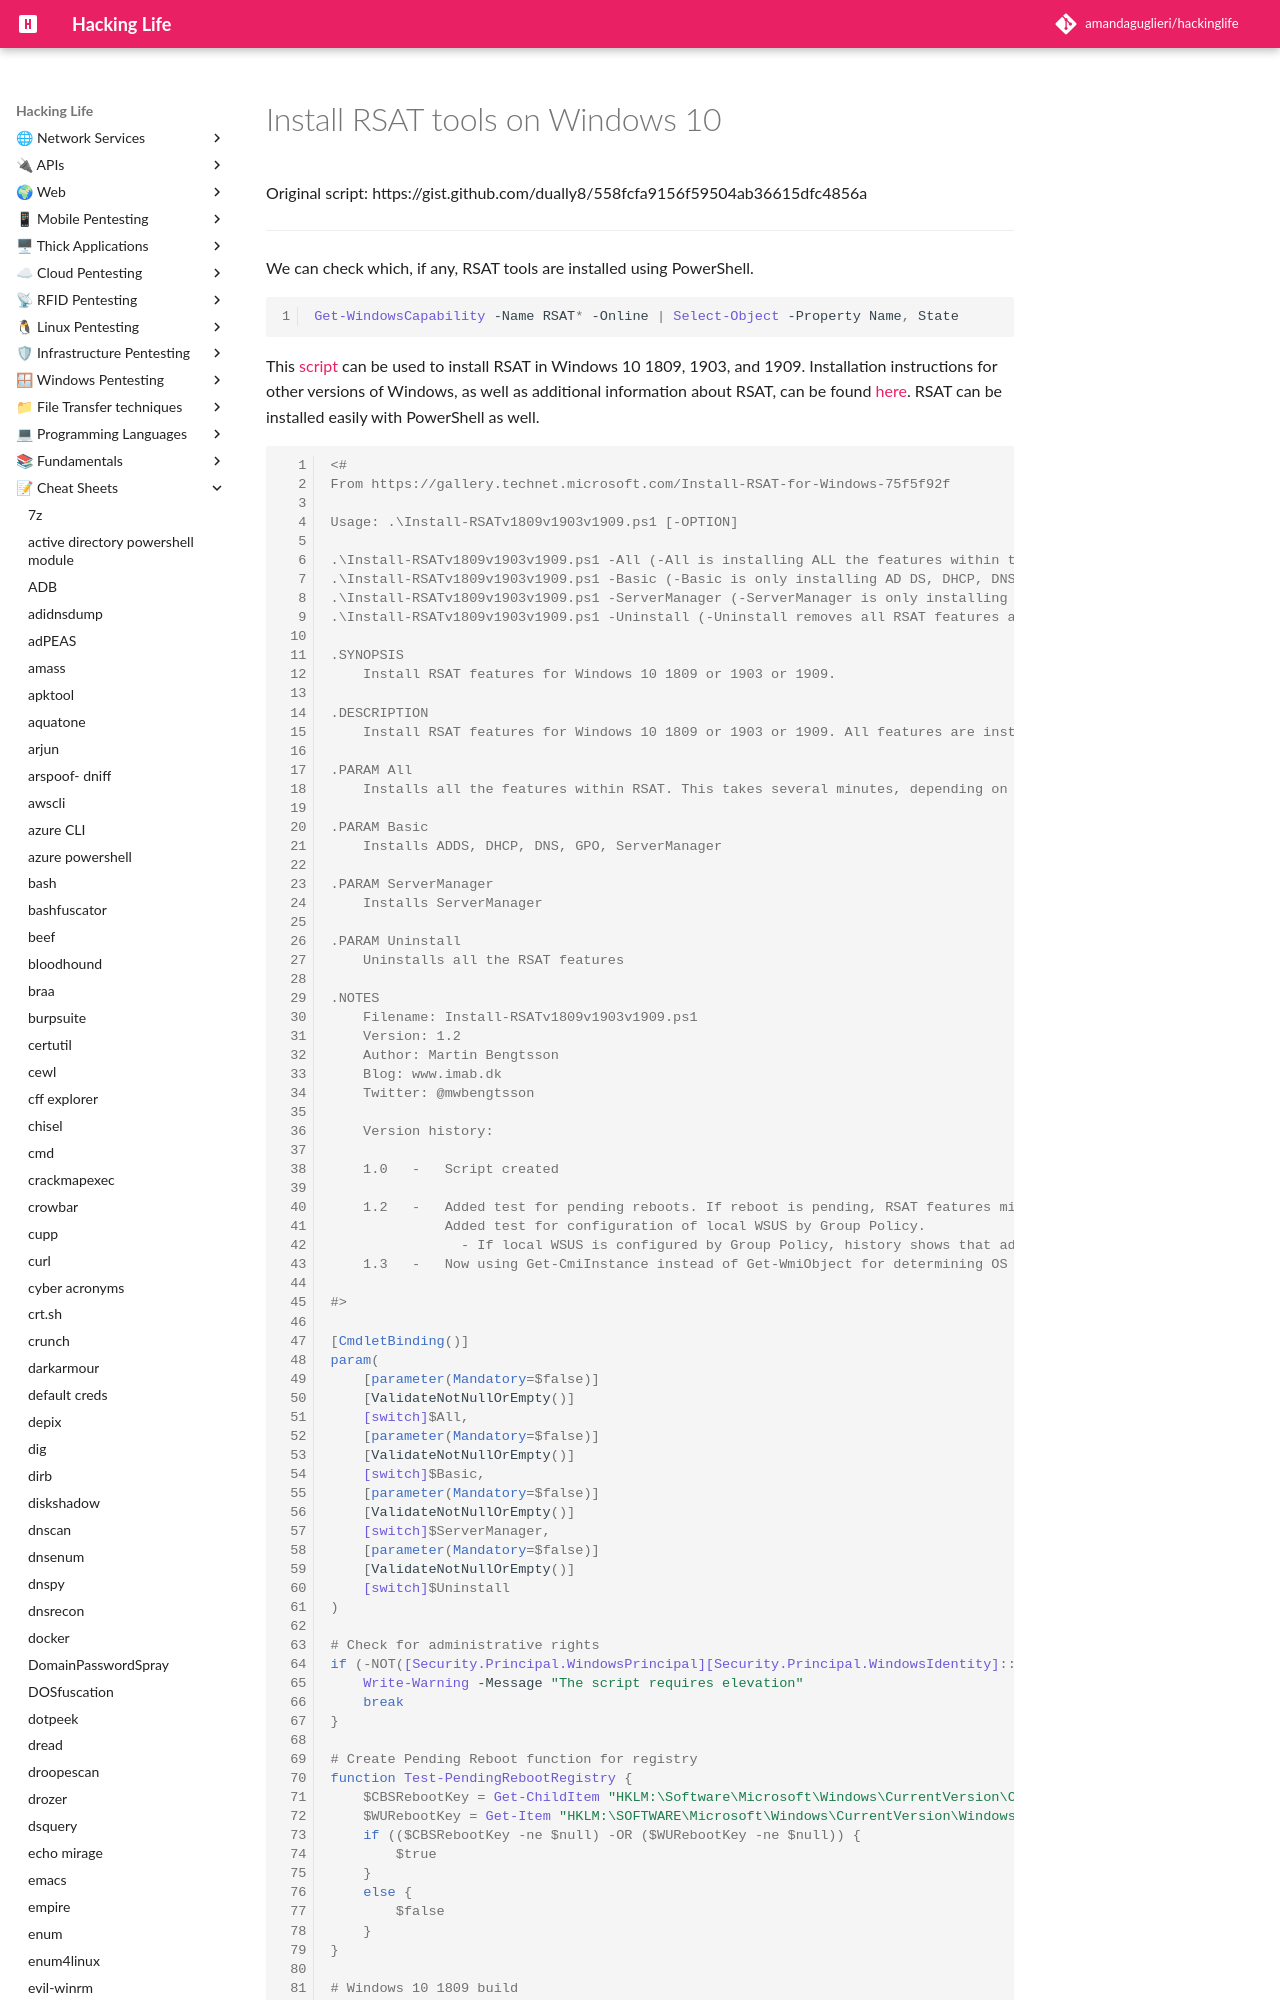

repository: amandaguglieri/hackinglife · page: Install-RSATv1809v1903v1909/index.html · generator: mkdocs

---
title: Active Directory
author: amandaguglieri
draft: false
TableOfContents: true
tags:
  - active directory
  - ldap
  - windows
---
# Install RSAT tools on Windows 10

Original script: https://gist.github.com/dually8/558fcfa9156f59504ab36615dfc4856a

--- 

We can check which, if any, RSAT tools are installed using PowerShell.

```powershell
Get-WindowsCapability -Name RSAT* -Online | Select-Object -Property Name, State
```

This [script](https://gist.github.com/dually8/558fcfa9156f59504ab36615dfc4856a) can be used to install RSAT in Windows 10 1809, 1903, and 1909. Installation instructions for other versions of Windows, as well as additional information about RSAT, can be found [here](https://support.microsoft.com/en-us/help/2693643/remote-server-administration-tools-rsat-for-windows-operating-systems). RSAT can be installed easily with PowerShell as well.

```powershell
<#
From https://gallery.technet.microsoft.com/Install-RSAT-for-Windows-75f5f92f

Usage: .\Install-RSATv1809v1903v1909.ps1 [-OPTION]

.\Install-RSATv1809v1903v1909.ps1 -All (-All is installing ALL the features within the RSAT bundle)
.\Install-RSATv1809v1903v1909.ps1 -Basic (-Basic is only installing AD DS, DHCP, DNS, Group Policy Management and Server Manager)
.\Install-RSATv1809v1903v1909.ps1 -ServerManager (-ServerManager is only installing the Server Manager)
.\Install-RSATv1809v1903v1909.ps1 -Uninstall (-Uninstall removes all RSAT features again)

.SYNOPSIS
    Install RSAT features for Windows 10 1809 or 1903 or 1909.
    
.DESCRIPTION
    Install RSAT features for Windows 10 1809 or 1903 or 1909. All features are installed online from Microsoft Update thus the script requires Internet access

.PARAM All
    Installs all the features within RSAT. This takes several minutes, depending on your Internet connection

.PARAM Basic
    Installs ADDS, DHCP, DNS, GPO, ServerManager

.PARAM ServerManager
    Installs ServerManager

.PARAM Uninstall
    Uninstalls all the RSAT features

.NOTES
    Filename: Install-RSATv1809v1903v1909.ps1
    Version: 1.2
    Author: Martin Bengtsson
    Blog: www.imab.dk
    Twitter: @mwbengtsson

    Version history:

    1.0   -   Script created

    1.2   -   Added test for pending reboots. If reboot is pending, RSAT features might not install successfully
              Added test for configuration of local WSUS by Group Policy.
                - If local WSUS is configured by Group Policy, history shows that additional settings might be needed for some environments
    1.3   -   Now using Get-CmiInstance instead of Get-WmiObject for determining OS buildnumber
    
#> 

[CmdletBinding()]
param(
    [parameter(Mandatory=$false)]
    [ValidateNotNullOrEmpty()]
    [switch]$All,
    [parameter(Mandatory=$false)]
    [ValidateNotNullOrEmpty()]
    [switch]$Basic,
    [parameter(Mandatory=$false)]
    [ValidateNotNullOrEmpty()]
    [switch]$ServerManager,
    [parameter(Mandatory=$false)]
    [ValidateNotNullOrEmpty()]
    [switch]$Uninstall
)
